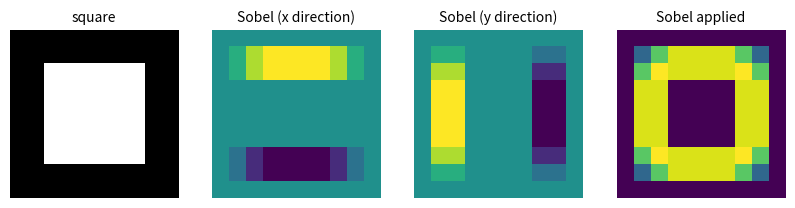

Write the Python code that produced this figure.
import numpy as np
from scipy import ndimage
import matplotlib.pyplot as plt

#create a 10x10 matrix
im = np.zeros((10, 10))
im[2:-2, 2:-2] = 1
# apply sobel in x-axis
sx = ndimage.sobel(im, axis=0, mode='constant')
# apply sobel in y-axis
sy = ndimage.sobel(im, axis=1, mode='constant')
# apply hypotenuse of sx and sy
sob = np.hypot(sx, sy)

plt.figure(figsize=(10, 5))

plt.subplot(141)
plt.imshow(im, cmap=plt.get_cmap('gray'))
plt.axis('off')
plt.title('square', fontsize=10)

plt.subplot(142)
plt.imshow(sx)
plt.axis('off')
plt.title('Sobel (x direction)', fontsize=10)

plt.subplot(143)
plt.imshow(sy)
plt.axis('off')
plt.title('Sobel (y direction)', fontsize=10)

plt.subplot(144)
plt.imshow(sob)
plt.axis('off')
plt.title('Sobel applied', fontsize=10)

plt.show()